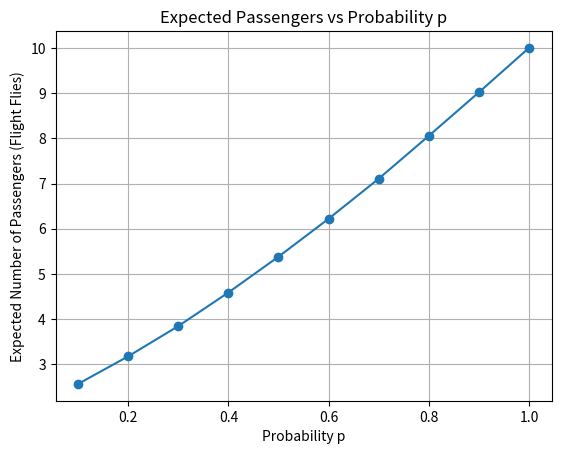

Source code (Python):
import numpy as np
import matplotlib.pyplot as plt

def tickets_to_sell(p):
    return np.ceil(10 / p)

def simulate_flight(p, N=10**5):
    seats = 10
    expected_passengers = []
    
    for _ in range(N):
        passengers = np.random.binomial(1, p, size=seats)
        women = np.random.binomial(1, 0.5, size=seats) * passengers
        
        if np.sum(women) >= 2:
            expected_passengers.append(np.sum(passengers))
    
    return np.mean(expected_passengers)

p_values = np.arange(0.1, 1.1, 0.1)
expected_passengers_flying = []

for p in p_values:
    print("tickets to sell if p = ",p ,": ",tickets_to_sell(p))
    
print()

for p in p_values:
    x = simulate_flight(p)
    print("Expected passengersif p = ",p ,": ",x)
    expected_passengers_flying.append(x)
    
plt.plot(p_values, expected_passengers_flying, marker='o')
plt.xlabel('Probability p')
plt.ylabel('Expected Number of Passengers (Flight Flies)')
plt.title('Expected Passengers vs Probability p')
plt.grid(True)
plt.show()
